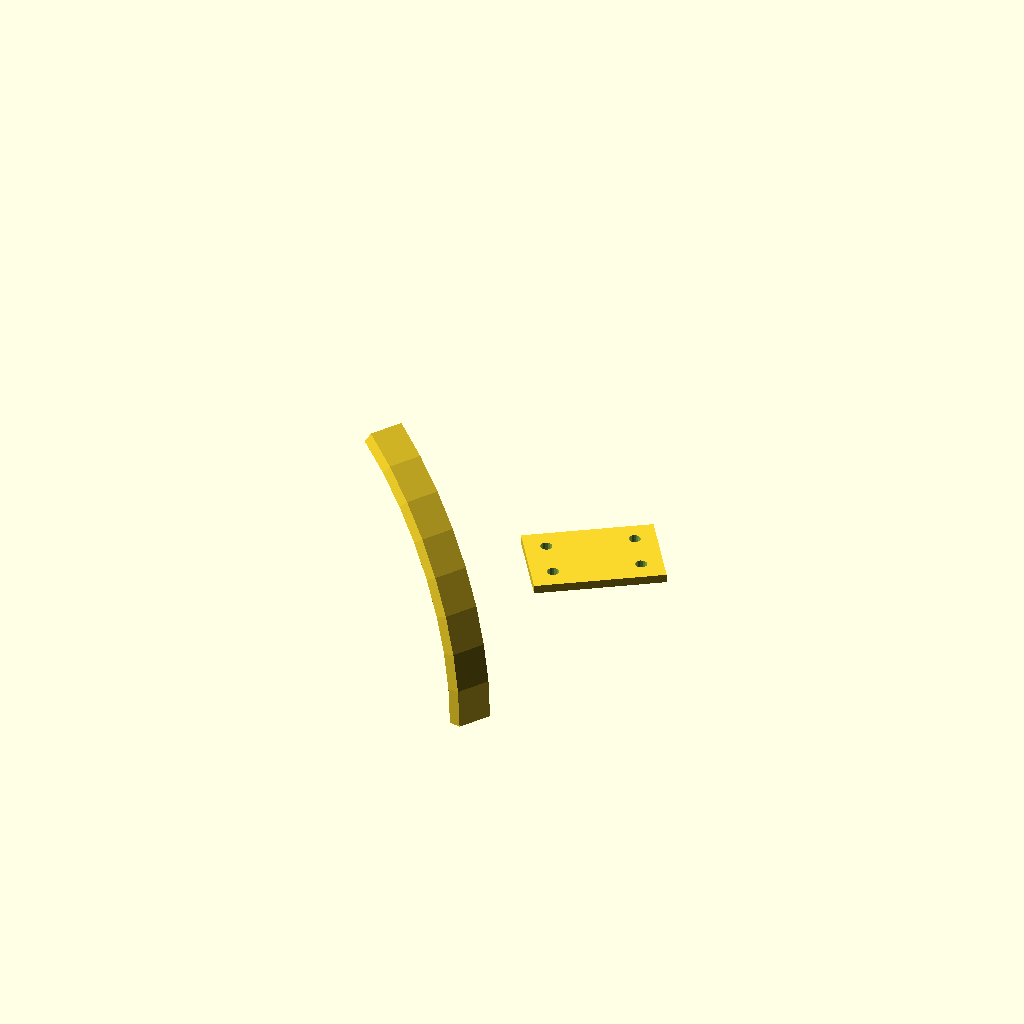
Cell 1: the model at its default parameters.
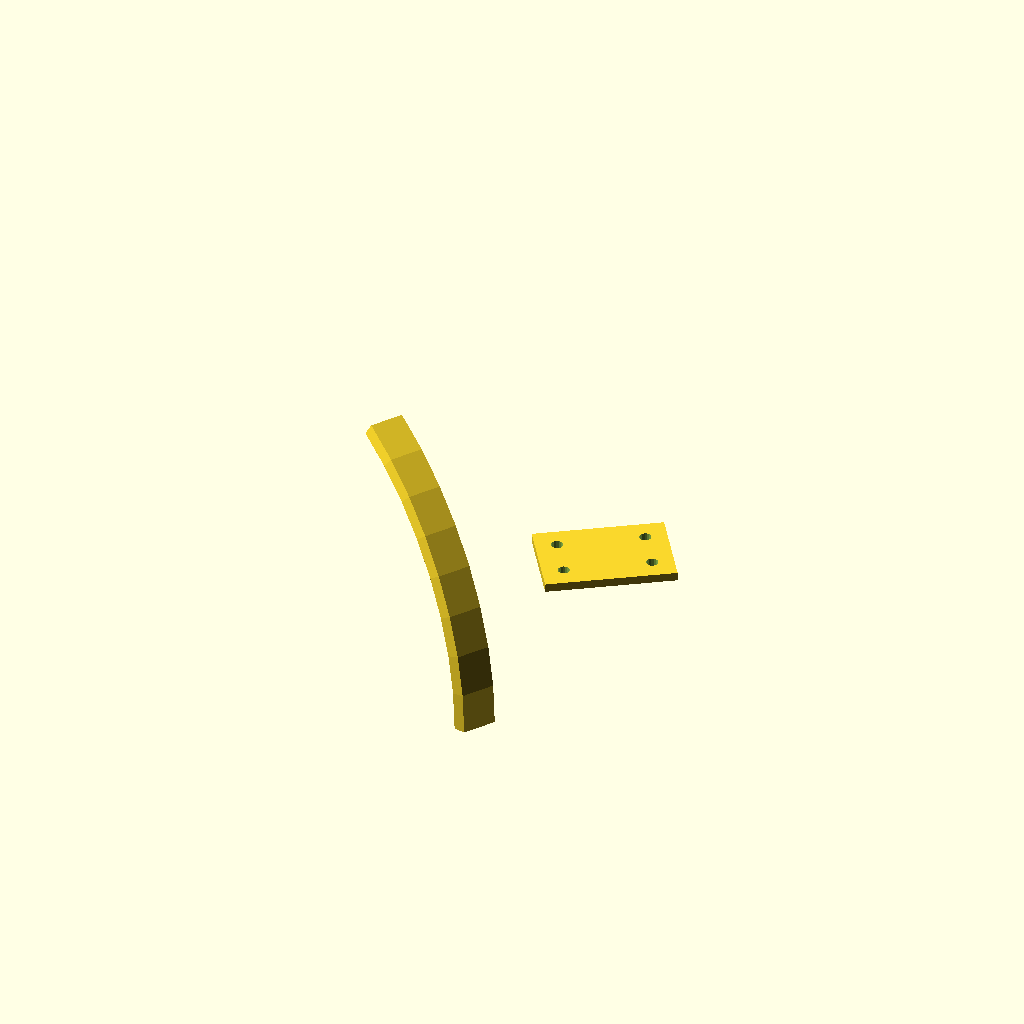
Cell 2: the same model with size_index = 2.
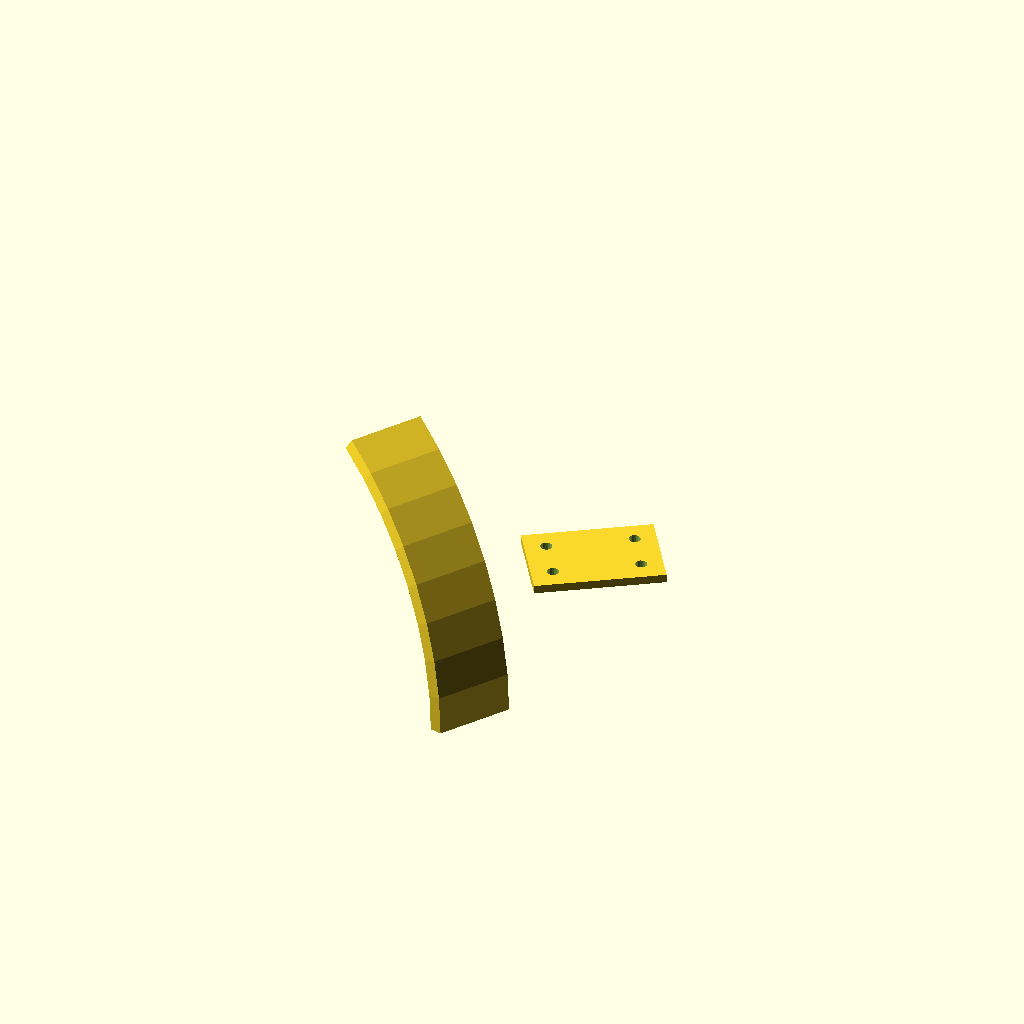
Cell 3 — rail_width set to 40, the other parameters unchanged.
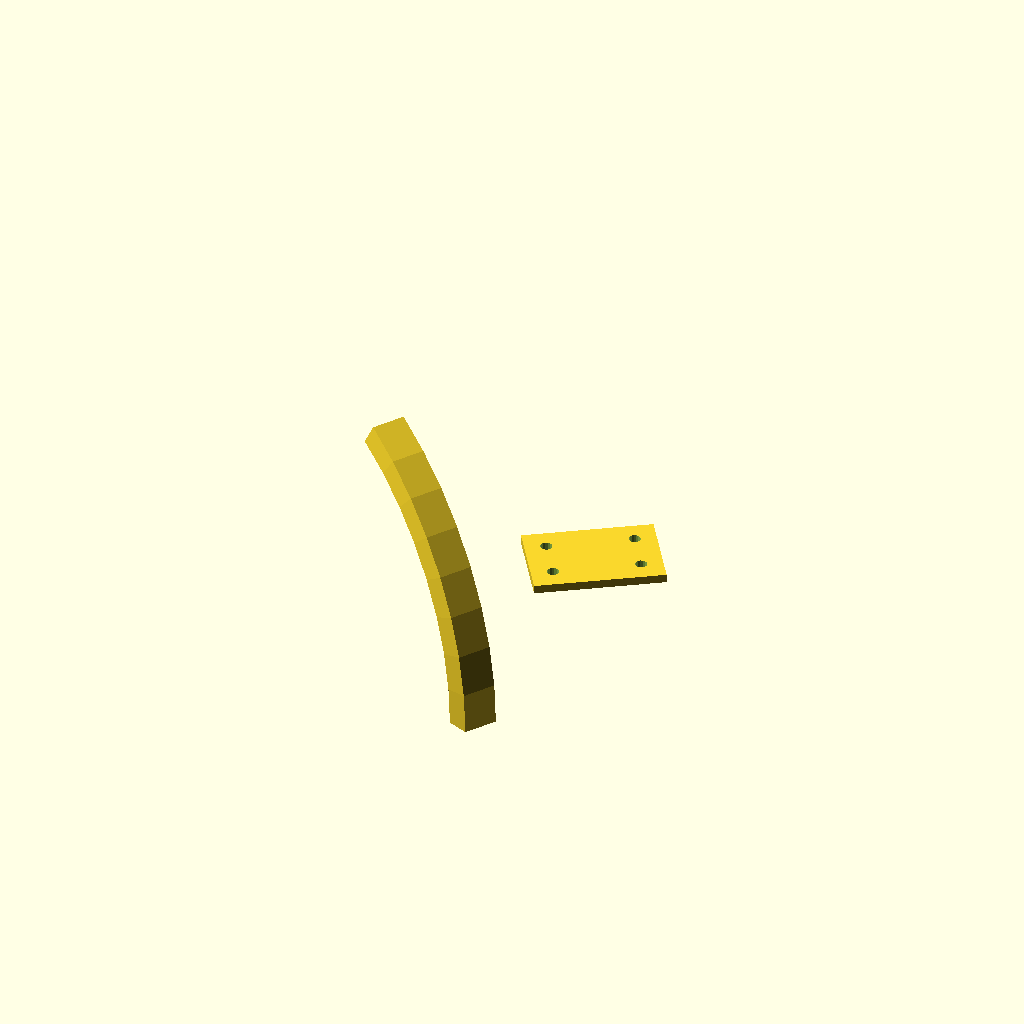
Cell 4 — rail_thickness set to 10, the other parameters unchanged.
One fixed orthographic camera (rotation 55°, 0°, 25°; colour scheme Cornfield) for every cell.
Source of the model, models/helmet_rail.scad:
// Helmet Attachment Rail Segment
// Mates with the V-groove collar track for frictionless rotation
//
// This rail attaches to the helmet and rides in the collar track.
// V-groove wheels are mounted on this rail.
//
// Requires BOSL2: https://github.com/BelfrySCAD/BOSL2
// Render: openscad -o output/helmet_rail.stl models/helmet_rail.scad

include <BOSL2/std.scad>

// Size grading (must match rail_track.scad)
sizes = [
    ["S",  110, 190],
    ["M",  120, 200],
    ["L",  125, 210],
    ["XL", 130, 220],
    ["XXL", 135, 230]
];

size_index = 1;  // Default: M

arc_radius = sizes[size_index][1];
arc_length = sizes[size_index][2];
arc_angle  = arc_length / arc_radius * 180 / PI;

// Rail parameters
rail_width     = 20;    // mm, narrower than track to fit inside
rail_thickness = 5;     // mm
rail_arc_angle = arc_angle * 0.7;  // Shorter than track to allow rotation range

// Wheel axle mounting parameters
wheel_diameter = 9;     // mm, V-groove bearing wheel
axle_diameter  = 4;     // mm, axle bolt
num_wheels     = 4;     // wheels along the rail

// Helmet mounting plate
plate_width    = 60;    // mm
plate_height   = 40;    // mm
plate_thick    = 4;     // mm

// Rail cross-section profile
module rail_profile() {
    half_w = rail_width / 2;
    // Simple rectangular rail with slight taper for track engagement
    polygon([
        [-half_w, 0],
        [-half_w + 2, -rail_thickness],
        [half_w - 2, -rail_thickness],
        [half_w, 0],
    ]);
}

// Curved rail body
module rail_body() {
    rotate([90, 0, 0])
    rotate_extrude(angle = rail_arc_angle, $fn = 48)
    translate([arc_radius, 0, 0])
    rotate([0, 0, 90])
    rail_profile();
}

// Wheel axle holes along the rail
module wheel_axles() {
    for (i = [0:num_wheels - 1]) {
        angle = i * rail_arc_angle / (num_wheels - 1);
        rotate([0, 0, angle])
        translate([arc_radius, 0, -rail_thickness / 2])
        rotate([0, 90, 0])
        cylinder(d = axle_diameter, h = rail_width + 10, center = true, $fn = 16);
    }
}

// Helmet mounting plate at the top center of the rail
module helmet_mount_plate() {
    mid_angle = rail_arc_angle / 2;
    rotate([0, 0, mid_angle])
    translate([arc_radius, 0, plate_thick / 2]) {
        difference() {
            cube([plate_width, plate_height, plate_thick], center = true);
            // Mounting bolt holes (4x M5)
            for (x = [-plate_width / 2 + 10, plate_width / 2 - 10])
            for (y = [-plate_height / 2 + 10, plate_height / 2 - 10])
                translate([x, y, 0])
                cylinder(d = 5.5, h = plate_thick + 2, center = true, $fn = 16);
        }
    }
}

// Quick-release detent hole
module detent_hole() {
    // Spring-loaded ball detent at one end of the rail
    rotate([0, 0, 2])
    translate([arc_radius, 0, 0])
    cylinder(d = 8, h = rail_thickness + 2, center = true, $fn = 16);
}

// Assembly
module helmet_rail_assembly() {
    difference() {
        union() {
            rotate([0, 0, -rail_arc_angle / 2])
            rail_body();
            helmet_mount_plate();
        }
        rotate([0, 0, -rail_arc_angle / 2])
        wheel_axles();
        detent_hole();
    }
}

helmet_rail_assembly();
Customizer parameters (derived from the source; name, type, default, range or options):
size_index: number, default 1
rail_width: number, default 20
rail_thickness: number, default 5
wheel_diameter: number, default 9
axle_diameter: number, default 4
num_wheels: number, default 4
plate_width: number, default 60
plate_height: number, default 40
plate_thick: number, default 4
